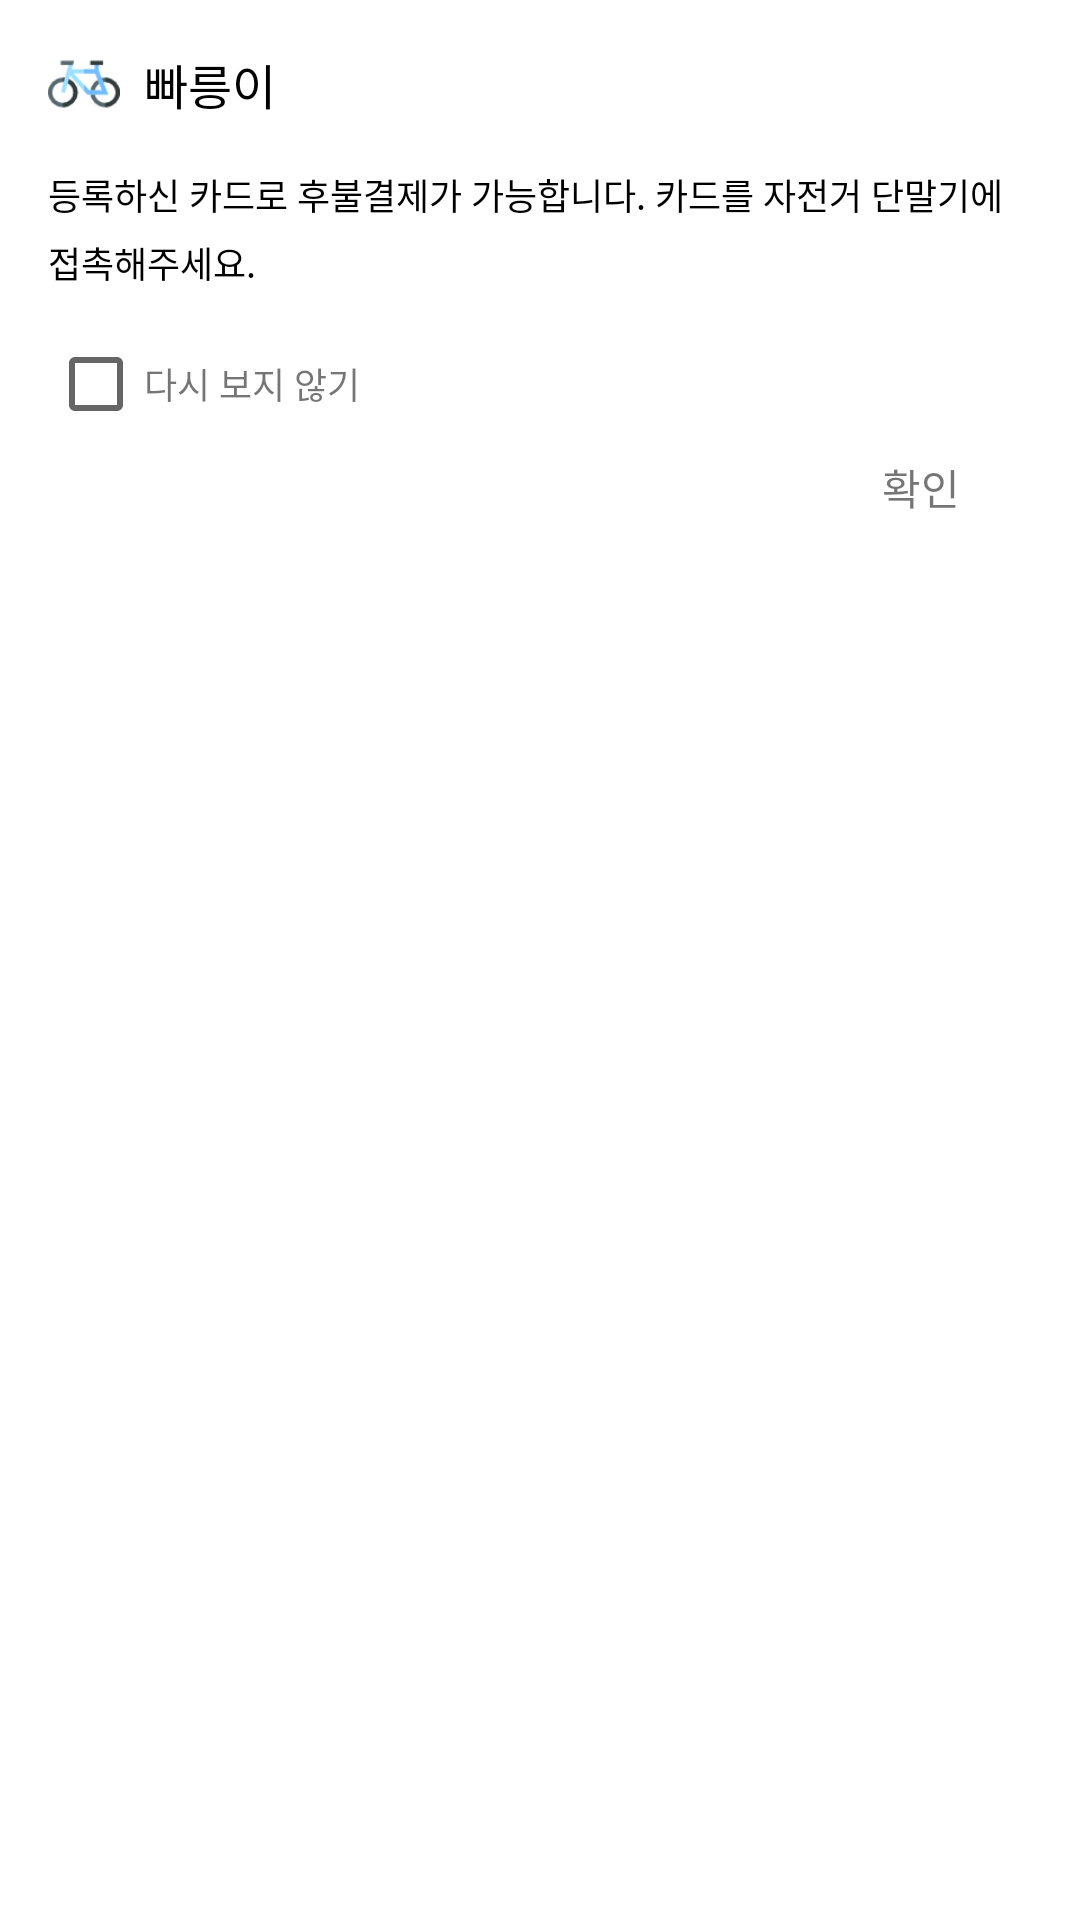

Write the Android layout XML for this screen, with the resource values it uses.
<!-- AndroidManifest.xml: application theme AppTheme -->
<!-- res/layout/dialog_notice.xml -->
<?xml version="1.0" encoding="utf-8"?>
<LinearLayout xmlns:android="http://schemas.android.com/apk/res/android"
    android:layout_width="270dp"
    android:layout_height="wrap_content"
    android:background="@color/realWhite"
    android:padding="@dimen/dimen_16dp"
    android:orientation="vertical">
    <LinearLayout
        android:layout_width="match_parent"
        android:layout_height="wrap_content"
        android:orientation="horizontal"
        android:gravity="center_vertical">
        <ImageView
            android:layout_width="24dp"
            android:layout_height="24dp"
            android:layout_marginRight="@dimen/dimen_8dp"
            android:src="@drawable/cycling"/>
        <TextView
            android:layout_width="wrap_content"
            android:layout_height="wrap_content"
            android:textColor="@color/realBlack"
            android:textSize="@dimen/dimen_16dp"
            android:text="빠릉이"/>
    </LinearLayout>
    <TextView
        android:layout_width="wrap_content"
        android:layout_height="wrap_content"
        android:layout_marginBottom="@dimen/dimen_8dp"
        android:layout_marginTop="@dimen/dimen_16dp"
        android:lineSpacingMultiplier="1.3"
        android:textColor="@color/realBlack"
        android:textSize="12dp"
        android:text="등록하신 카드로 후불결제가 가능합니다. 카드를 자전거 단말기에 접촉해주세요." />
    <LinearLayout
        android:layout_width="match_parent"
        android:layout_height="wrap_content"
        android:gravity="center_vertical"
        android:layout_marginTop="8dp"
        android:orientation="horizontal">
        <CheckBox
            android:id="@+id/noticeCheckBox"
            android:layout_width="wrap_content"
            android:layout_height="wrap_content" />
        <TextView
            android:layout_width="wrap_content"
            android:layout_height="wrap_content"
            android:textSize="12dp"
            android:text="다시 보지 않기"/>
    </LinearLayout>
    <TextView
        android:id="@+id/okText"
        android:layout_width="wrap_content"
        android:layout_height="wrap_content"
        android:layout_gravity="end"
        android:padding="8dp"
        android:layout_marginRight="@dimen/dimen_16dp"
        android:text="확인"/>
</LinearLayout>
<!-- resources referenced by this layout -->
<resources>
  <color name="realBlack">#000000</color>
  <color name="realWhite">#ffffff</color>
  <dimen name="dimen_16dp">16dp</dimen>
  <dimen name="dimen_8dp">8dp</dimen>
  <!-- drawable cycling: png bitmap (drawable, 3161 bytes) -->
  <style name="AppTheme" parent="Theme.AppCompat.Light.NoActionBar">
          
          <item name="colorPrimary">@color/colorPrimary</item>
          <item name="colorPrimaryDark">@color/colorPrimaryDark</item>
          <item name="colorAccent">@color/colorAccent</item>
      </style>
  <color name="colorPrimary">#ffffff</color>
  <color name="colorPrimaryDark">#000000</color>
  <color name="colorAccent">#499360</color>
</resources>
